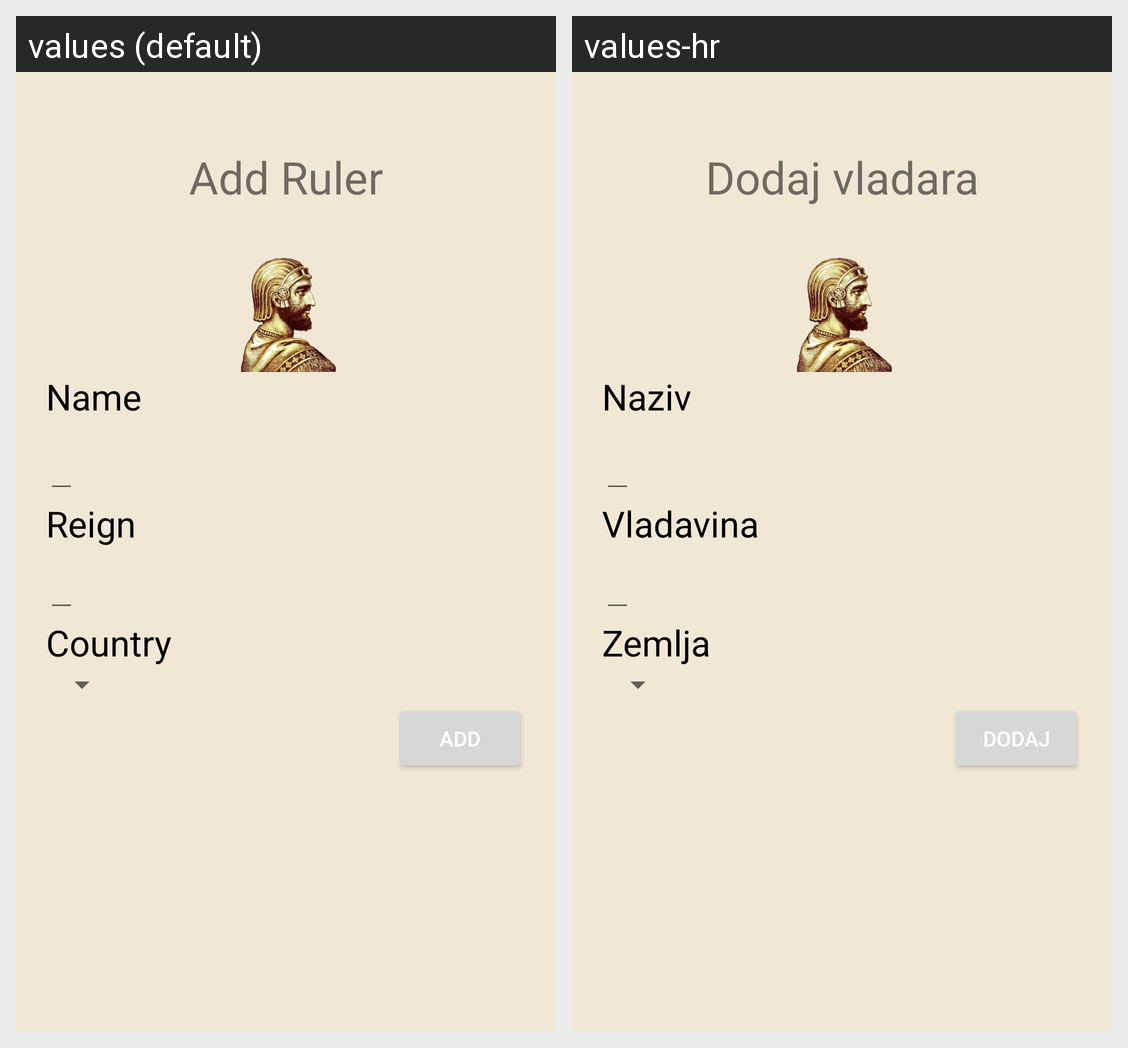

For this localized Android screen grid, give each drawn string resource with its value in every locale shown.
Android screen res/layout/fragment_add_ruler.xml rendered under 2 locales, left to right: values (default), values-hr. Device: Nexus 5 (rendered at 1080×1920; each locale shown at half size, 540×960, under a caption strip naming it); theme Theme.CountryApp.
Strings drawn on this screen, with the default value and each locale's value (text and hints the layout hard-codes, and strings that could not be matched under every locale, appear in the picture but are not listed):

add_ruler
  values: Add Ruler
  values-hr: Dodaj vladara

name
  values: Name
  values-hr: Naziv

reign
  values: Reign
  values-hr: Vladavina

country
  values: Country
  values-hr: Zemlja

add
  values: Add
  values-hr: Dodaj
